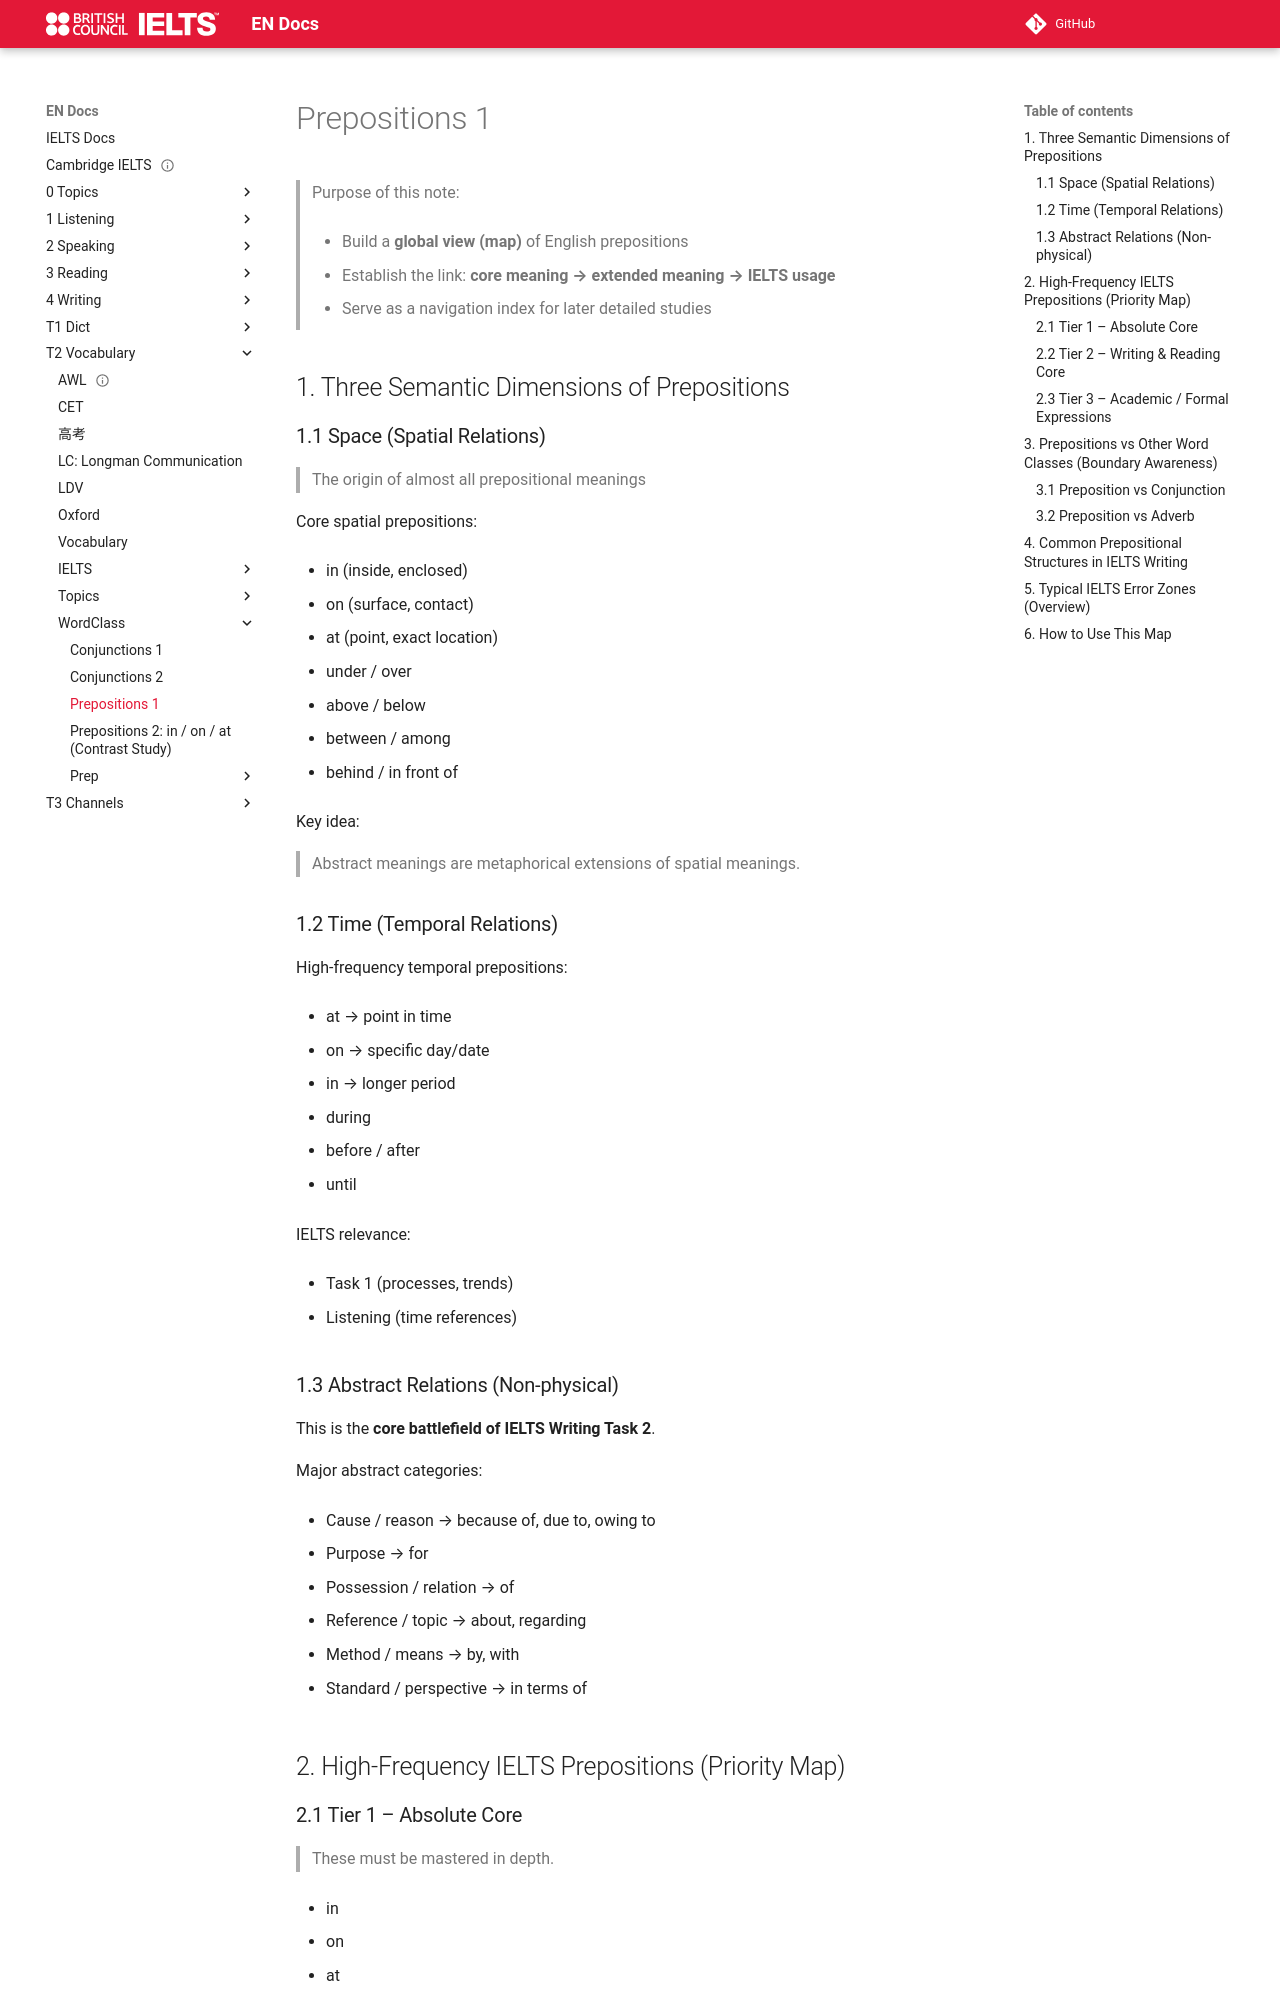

repository: abotw/Docs-IELTS · page: T2-Vocabulary/WordClass/prep-01/index.html · generator: mkdocs


# Prepositions 1

> Purpose of this note:
> 
> - Build a **global view (map)** of English prepositions
>     
> - Establish the link: **core meaning → extended meaning → IELTS usage**
>     
> - Serve as a navigation index for later detailed studies
>     

## 1. Three Semantic Dimensions of Prepositions

### 1.1 Space (Spatial Relations)

> The origin of almost all prepositional meanings

Core spatial prepositions:

- in (inside, enclosed)
    
- on (surface, contact)
    
- at (point, exact location)
    
- under / over
    
- above / below
    
- between / among
    
- behind / in front of
    

Key idea:

> Abstract meanings are metaphorical extensions of spatial meanings.

### 1.2 Time (Temporal Relations)

High-frequency temporal prepositions:

- at → point in time
    
- on → specific day/date
    
- in → longer period
    
- during
    
- before / after
    
- until
    

IELTS relevance:

- Task 1 (processes, trends)
    
- Listening (time references)

### 1.3 Abstract Relations (Non-physical)

This is the **core battlefield of IELTS Writing Task 2**.

Major abstract categories:

- Cause / reason → because of, due to, owing to
    
- Purpose → for
    
- Possession / relation → of
    
- Reference / topic → about, regarding
    
- Method / means → by, with
    
- Standard / perspective → in terms of
    

## 2. High-Frequency IELTS Prepositions (Priority Map)
